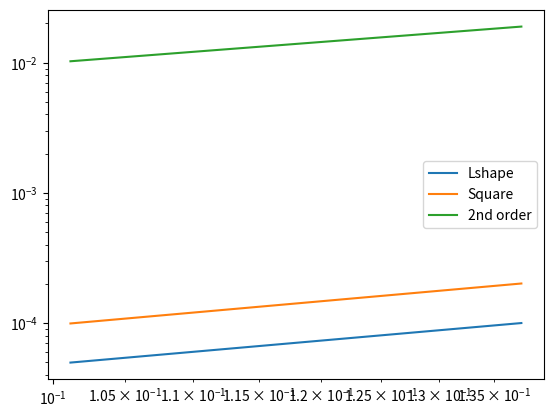

Reproduce this figure in Python.
# -*- coding: utf-8 -*-
"""
Spyder Editor

This is a temporary script file.
"""



import numpy as np
import matplotlib.pyplot as plt
import scipy.interpolate as scipl


"""
#u0 = lambda x,y: np.sin(np.pi*x) + np.sin(np.pi*y)+3
#u0 = lambda x,y: np.exp(x*y)
u0 = lambda x,y: 1+0*x+0*y

n=5
xs_help = np.linspace(1/(3*n),0.25,3*n)
xs2_help = np.linspace(0.25+1/n,1,n)
h = xs_help[1]-xs_help[0]
h2 = xs2_help[1]-xs2_help[0]
xs = np.concatenate((-xs2_help[::-1],-xs_help[::-1], np.array([0]), xs_help, xs2_help))

Xs,Ys = np.meshgrid(xs,xs)
Us = u0(Xs,Ys)
for i in np.arange(len(xs)):                   ### BC and L shape
    for j in np.arange(len(xs)):
        if xs[i] >= 0 and xs[j] >= 0:
            Us[i][j] = 0
            Us[j][i] = 0
        if np.abs(xs[i]) == 1 or np.abs(xs[j]) == 1:
            Us[i][j] = 0
        
plt.scatter(Xs,Ys,c=Us)
plt.colorbar()
plt.show()
plt.imshow(Us,origin='center')
plt.show()
plt.imshow(Us,interpolation='Gaussian',origin='center',extent=[-1,1,-1,1])
plt.show()
#############################################
f = lambda x,y: 1+0*x+0*y
#plt.imshow(f(Xs,Ys), interpolation='Gaussian',origin='center',extent=[-1,1,-1,1])
#plt.colorbar()
#plt.show()
u = Us[:,0]    
for i in np.arange(1,len(Us)):
    u = np.concatenate((u,Us[:,i]))
    
    
### FEM-Method:
A = np.diag(4*np.ones(len(Xs)*len(Ys))) + np.diag(-np.ones(len(Xs)*len(Ys)-1),1) + np.diag(-np.ones(len(Xs)*len(Ys)-1),-1) + np.diag(-np.ones(len(Xs)*len(Ys)-len(xs)), len(xs)) + np.diag(-np.ones(len(Xs)*len(Ys)-len(xs)), -len(xs))
### Fixed: the two outer diagonals where at the wrong place.
for v in np.arange(len(u)):
    if u[v] == 0:
         A[:,v] = np.zeros_like(A[:,v])
         A[v,:] = np.zeros_like(A[v,:])
         A[v,v] = 1
         8
                
b = np.ones_like(u)*h**2
for v in np.arange(len(u)):
    if u[v] == 0:
        b[v] = 0
        8
        
sol = np.linalg.solve(1/h**2*A,b)
Ugrid = sol.reshape((len(Xs),len(Ys)))
plt.imshow(Ugrid, interpolation='Gaussian',origin='center',extent=[-1,1,-1,1])
plt.colorbar()
plt.show()
#4*u[i,i]-u[i,i+1]-u[i,i-1]-u[i+1,i]-u[i-1,i]
"""

##############################################################
##############################################################

def fem_poisL(n):                                 ### L shape
    xs_help = np.linspace(1/(2*n),0.25,2*n)
    xs2_help = np.linspace(0.25+1/n,1,n)
    h = xs_help[1]-xs_help[0]
    h2 = xs2_help[1]-xs2_help[0]
    xs = np.concatenate((-xs2_help[::-1],-xs_help[::-1], np.array([0]), xs_help, xs2_help))

    Xs, Ys = np.meshgrid(xs,xs)
    
    Us = np.ones((len(Xs),len(Ys)))
    for i in np.arange(len(xs)):                   ### BC and L shape
        for j in np.arange(len(xs)):
            if xs[i] >= 0 and xs[j] >= 0:
                Us[i][j] = 0
                Us[j][i] = 0
            if np.abs(xs[i]) == 1 or np.abs(xs[j]) == 1:
                Us[i][j] = 0
                u = Us[:,0]    

    for i in np.arange(1,len(Us)):                ### as a vector
        u = np.concatenate((u,Us[:,i]))
    
    A = np.diag(4*np.ones(len(u))) + np.diag(-np.ones(len(u)-1),1) + np.diag(-np.ones(len(u)-1),-1) + np.diag(-np.ones(len(u)-len(xs)), len(xs)) + np.diag(-np.ones(len(u)-len(xs)), -len(xs))
### Fixed: the two outer diagonals where at the wrong place.

    for v in np.arange(len(u)):                  ### BC and L shape
        if u[v] == 0:
            A[:,v] = np.zeros_like(A[:,v])
            A[v,:] = np.zeros_like(A[v,:])
            A[v,v] = 1
            8
                
    b = np.ones_like(u)*h**2
    for v in np.arange(len(u)):
        if u[v] == 0:
            b[v] = 0
            8
        
    sol = np.linalg.solve(1/h2**2*A,b)
    
    return(sol,xs)

#plt.imshow(fem_poisL(5)[0].reshape((11,11)), interpolation='Gaussian',origin='center',extent=[-1,1,-1,1])
#plt.colorbar()
#plt.show()


def fem_poisQ(n):                         ### Square
    xs_help = np.linspace(1/(2*n),0.25,2*n)
    xs2_help = np.linspace(0.25+1/n,1,n)
    h = xs_help[1]-xs_help[0]
    h2 = xs2_help[1]-xs2_help[0]
    xs = np.concatenate((-xs2_help[::-1],-xs_help[::-1], np.array([0]), xs_help, xs2_help))

    Xs, Ys = np.meshgrid(xs,xs)
    
    
    Us = np.ones((len(Xs),len(Ys)))
    for i in np.arange(len(xs)):                   ### BC
        for j in np.arange(len(xs)):
            if np.abs(xs[i]) == 1 or np.abs(xs[j]) == 1:
                Us[i][j] = 0
                u = Us[:,0]    

    for i in np.arange(1,len(Us)):                ### as a vector
        u = np.concatenate((u,Us[:,i]))
    
    A = np.diag(4*np.ones(len(u))) + np.diag(-np.ones(len(u)-1),1) + np.diag(-np.ones(len(u)-1),-1) + np.diag(-np.ones(len(u)-len(xs)), len(xs)) + np.diag(-np.ones(len(u)-len(xs)), -len(xs))
### Fixed: the two outer diagonals where at the wrong place.

    for v in np.arange(len(u)):                  ### BC
        if u[v] == 0:
            A[:,v] = np.zeros_like(A[:,v])
            A[v,:] = np.zeros_like(A[v,:])
            A[v,v] = 1
            8
                
    b = np.ones_like(u)*h**2
    for v in np.arange(len(u)):
        if u[v] == 0:
            b[v] = 0
            8
        
    sol = np.linalg.solve(1/h2**2*A,b)
    
    return(sol,xs)



### Error plots:

ap = []
ap2 = []
hs = []
xxs_help = np.linspace(1/70,1,70)
xxs = np.concatenate((-xxs_help[::-1], np.array([0]), xxs_help))

for n in [5,7,10]:
    sol,xs = fem_poisL(n)
    hs.append(xs[1]-xs[0])
    ap.append(scipl.RectBivariateSpline(xs,xs,sol.reshape((len(xs),len(xs))),kx = 2)(xxs,xxs))
    #print(n)
    
    ### square for comparison
    sol2,xs = fem_poisQ(n)
    ap2.append(scipl.RectBivariateSpline(xs,xs,sol2.reshape((len(xs),len(xs))))(xxs,xxs))
   
    
err = []
err2 = []

v = len(ap)-1

for l in np.arange(v):
    err.append(np.max(np.abs(ap[l]-ap[v])))
    err2.append(np.max(np.abs(ap2[l]-ap2[v])))
    
plt.loglog(hs[:-1],err,label='Lshape')
plt.loglog(hs[:-1],err2,label='Square')
plt.loglog(hs[:-1],np.array(hs[:-1])**2,label='2nd order')
#plt.loglog(hs[:-1],np.array(hs[:-1])**4,label='4th order')
plt.legend()
plt.show()

### Lshape isn't "worse" than the square?? 
### Mistake in the interpolation and error estimation (e.g. maximal error)???
### Or something before that?
